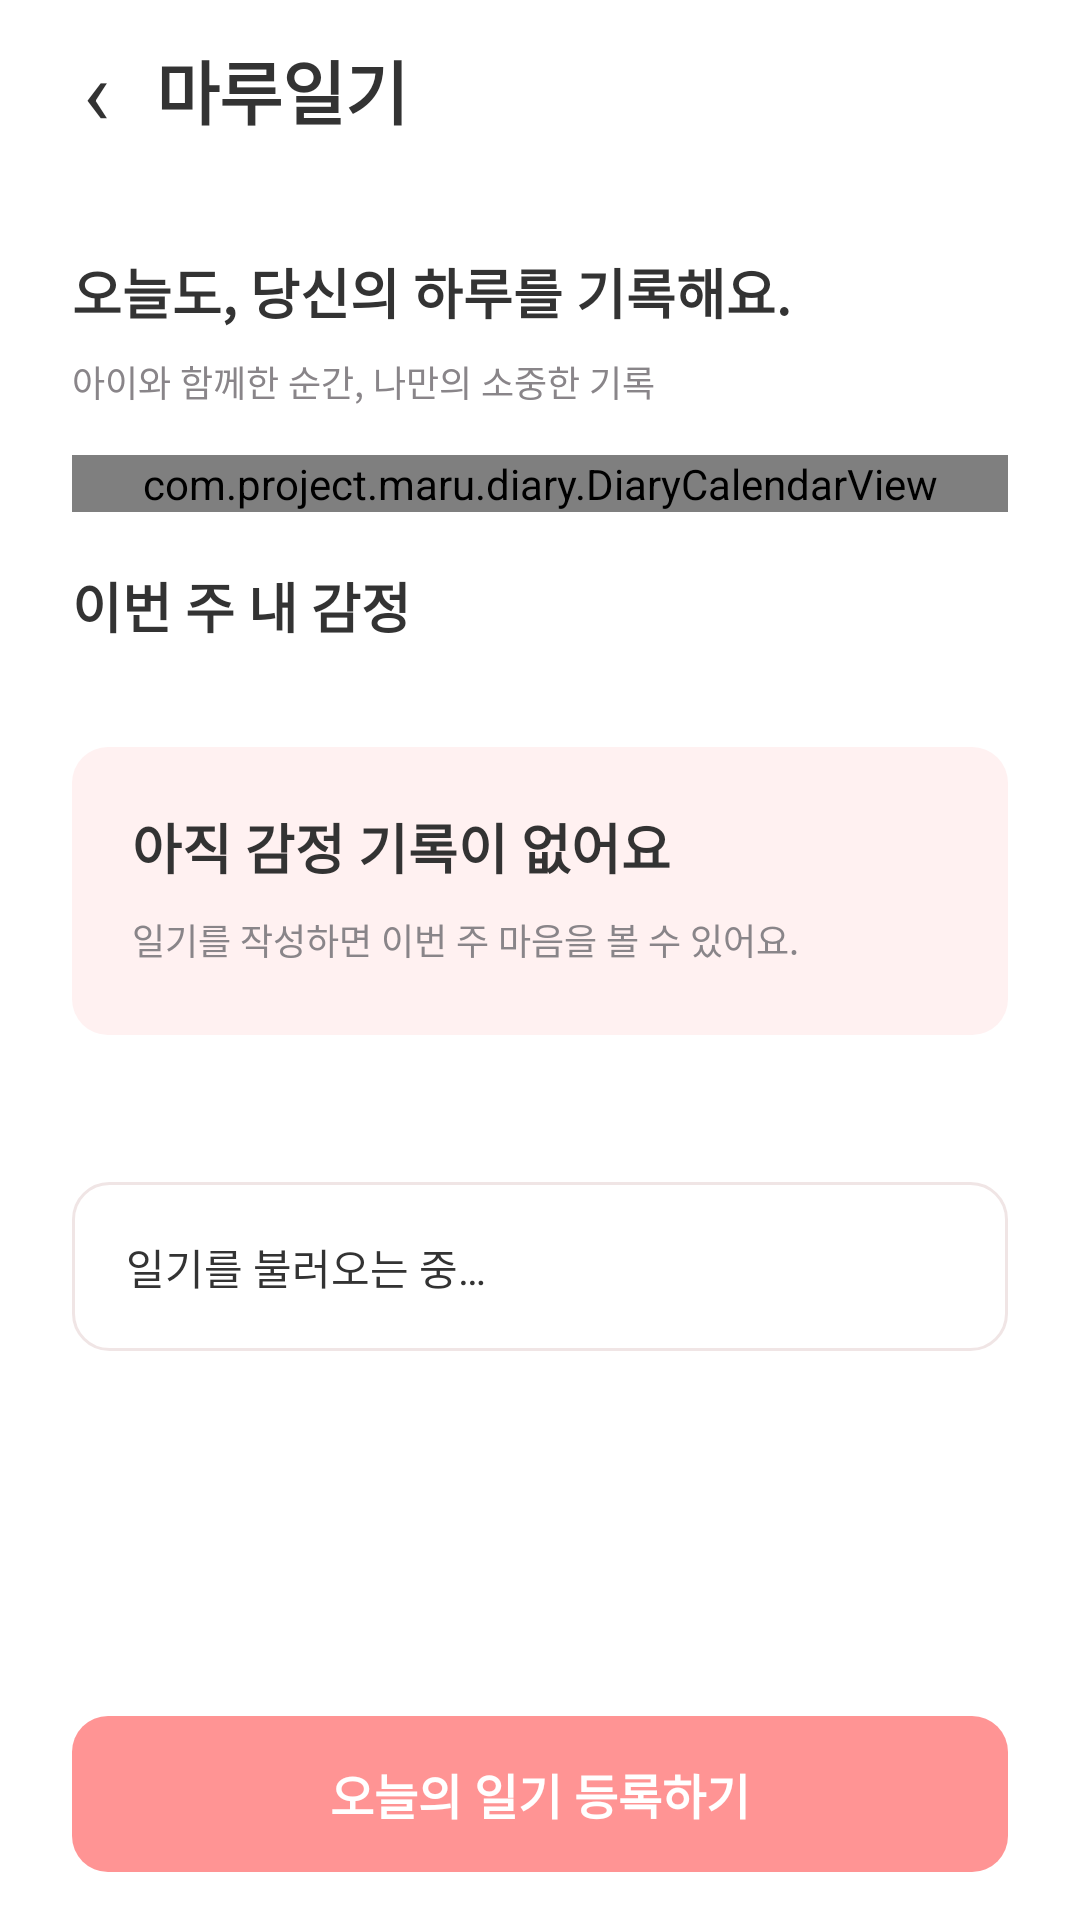

This screen was rendered from an Android layout file. Write that file and the resources it references.
<!-- AndroidManifest.xml: application theme Theme.Maru -->
<!-- res/layout/activity_diary_home.xml -->
<?xml version="1.0" ?>
<LinearLayout xmlns:android="http://schemas.android.com/apk/res/android" android:layout_width="match_parent" android:layout_height="match_parent" android:orientation="vertical" android:background="#FFFFFF">


    <include android:id="@+id/header" layout="@layout/diary_header"/>


    <ScrollView android:layout_width="match_parent" android:layout_height="0dp" android:layout_weight="1" android:fillViewport="true">
        <LinearLayout android:layout_width="match_parent" android:layout_height="wrap_content" android:orientation="vertical" android:padding="24dp">
            <TextView android:id="@+id/tvIntro" style="@style/DiaryHeading" android:text="오늘도, 당신의 하루를 기록해요."/>
            <Space android:layout_width="1dp" android:layout_height="8dp"/>
            <TextView android:id="@+id/tvSubtitle" style="@style/DiaryMuted" android:text="아이와 함께한 순간, 나만의 소중한 기록"/>
            <Space android:layout_width="1dp" android:layout_height="16dp"/>
            <com.project.maru.diary.DiaryCalendarView android:id="@+id/calendar" android:layout_width="match_parent" android:layout_height="wrap_content"/>
            <Space android:layout_width="1dp" android:layout_height="18dp"/>
            <TextView android:id="@+id/tvWeek" style="@style/DiaryHeading" android:text="이번 주 내 감정"/>
            <Space android:layout_width="1dp" android:layout_height="8dp"/>
            <TextView android:id="@+id/tvWeekRange" style="@style/DiaryMuted" android:text=""/>
            <Space android:layout_width="1dp" android:layout_height="12dp"/>
            <LinearLayout android:layout_width="match_parent" android:layout_height="wrap_content" android:orientation="vertical" android:id="@+id/btnWeek" android:background="@drawable/diary_soft" android:padding="20dp" android:minHeight="96dp" android:clickable="true" android:focusable="true" android:foreground="?attr/selectableItemBackground">
                <TextView android:id="@+id/tvSummary" style="@style/DiaryHeading" android:text="아직 감정 기록이 없어요"/>
                <Space android:layout_width="1dp" android:layout_height="9dp"/>
                <TextView android:id="@+id/tvSummaryDetail" style="@style/DiaryMuted" android:text="일기를 작성하면 이번 주 마음을 볼 수 있어요."/>
            </LinearLayout>
            <Space android:layout_width="1dp" android:layout_height="18dp"/>
            <TextView android:id="@+id/tvSelectedDate" style="@style/DiaryHeading" android:text=""/>
            <Space android:layout_width="1dp" android:layout_height="10dp"/>
            <TextView android:id="@+id/tvPreview" style="@style/DiaryText" android:text="일기를 불러오는 중…" android:padding="18dp" android:background="@drawable/diary_card" android:lineSpacingExtra="6dp"/>
            <Space android:layout_width="1dp" android:layout_height="8dp"/>
            <TextView android:id="@+id/tvStatus" style="@style/DiaryMuted" android:text=""/>
            <Space android:layout_width="1dp" android:layout_height="8dp"/>
            <TextView android:id="@+id/btnRetry" style="@style/DiaryButton" android:text="다시 불러오기" android:visibility="gone"/>
        </LinearLayout>
    </ScrollView>
    <TextView android:id="@+id/btnAction" style="@style/DiaryButton" android:text="오늘의 일기 등록하기" android:layout_marginHorizontal="24dp" android:layout_marginTop="8dp" android:layout_marginBottom="16dp"/>
</LinearLayout>
<!-- res/layout/diary_header.xml (included above) -->
<?xml version="1.0" ?>
<LinearLayout xmlns:android="http://schemas.android.com/apk/res/android" android:layout_width="match_parent" android:layout_height="60dp" android:gravity="center_vertical" android:paddingHorizontal="12dp">


    <TextView android:id="@+id/btnBack" android:layout_width="40dp" android:layout_height="48dp" android:gravity="center" android:text="‹" android:textSize="30sp" android:textColor="#333333" android:contentDescription="뒤로 가기" android:background="?attr/selectableItemBackgroundBorderless" android:clickable="true" android:focusable="true"/>


    <TextView android:id="@+id/tvTitle" android:layout_width="0dp" android:layout_weight="1" android:layout_height="wrap_content" android:text="마루일기" android:textStyle="bold" android:textSize="23sp" android:textColor="#333333"/>


</LinearLayout>
<!-- resources referenced by this layout -->
<resources>
  <!-- drawable diary_card (drawable) -->
  <?xml version="1.0" ?>
  <shape xmlns:android="http://schemas.android.com/apk/res/android">
      <solid android:color="#FFFFFF"/>
      <corners android:radius="12dp"/>
      <stroke android:width="1dp" android:color="#F0E5E5"/>
  </shape>
  <!-- drawable diary_soft (drawable) -->
  <?xml version="1.0" ?>
  <shape xmlns:android="http://schemas.android.com/apk/res/android">
      <solid android:color="#FFF1F1"/>
      <corners android:radius="12dp"/>
  </shape>
  <style name="DiaryButton" parent="DiaryText">
          <item name="android:layout_height">52dp</item>
          <item name="android:gravity">center</item>
          <item name="android:textSize">16sp</item>
          <item name="android:textStyle">bold</item>
          <item name="android:textColor">#FFFFFF</item>
          <item name="android:background">@drawable/diary_primary</item>
          <item name="android:foreground">?attr/selectableItemBackground</item>
          <item name="android:clickable">true</item>
          <item name="android:focusable">true</item>
      </style>
  <style name="DiaryHeading" parent="DiaryText">
          <item name="android:textSize">18sp</item>
          <item name="android:textStyle">bold</item>
      </style>
  <style name="DiaryMuted" parent="DiaryText">
          <item name="android:textColor">#898589</item>
          <item name="android:textSize">12sp</item>
      </style>
  <style name="DiaryText">
          <item name="android:layout_width">match_parent</item>
          <item name="android:layout_height">wrap_content</item>
          <item name="android:textColor">#333333</item>
          <item name="android:textSize">14sp</item>
          <item name="android:includeFontPadding">false</item>
      </style>
  <style name="Theme.Maru" parent="Base.Theme.Maru" />
  <!-- drawable diary_primary (drawable) -->
  <?xml version="1.0" ?>
  <shape xmlns:android="http://schemas.android.com/apk/res/android">
      <solid android:color="#FF9494"/>
      <corners android:radius="12dp"/>
  </shape>
  <style name="Base.Theme.Maru" parent="Theme.Material3.Light.NoActionBar">
          <item name="colorPrimary">@color/maru_pink</item>
          <item name="android:windowBackground">@color/page_bg</item>
          
          <item name="android:windowLightStatusBar">true</item>
          
          <item name="android:soundEffectsEnabled">false</item>
      </style>
  <color name="maru_pink">#FFF0506E</color>
  <color name="page_bg">#FFFFFBFB</color>
</resources>
